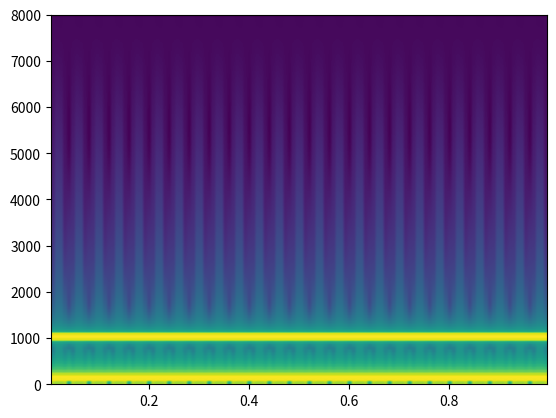

This figure's Python source:
#!/usr/bin/python
# -*- coding: latin-1 -*-

import numpy as np

def ondasimple(t, f):
  return np.sin(2 * np.pi * f * t)


# Generamos 16000 puntos a 16kHz.
ts = np.arange(16000.0) / 16000.0


# Armamos una onda senoidal discretizada con f=1000Hz.
mionda1 = []
for t in ts:
  mionda1.append(ondasimple(t, 1000))
mionda1 = np.array(mionda1)


# Armamos una onda senoidal discretizada con f=100Hz.
mionda2 = []
for t in ts:
  mionda2.append(ondasimple(t, 100))
mionda2 = np.array(mionda2)


# Combinamos ambas ondas periódicas simples, para
# formar una onda periódica compuesta.
mionda = mionda1 + mionda2


# Graficamos la onda.
import matplotlib.pyplot as pyplot
pyplot.clf()
pyplot.plot(ts[0:500], mionda[0:500])
pyplot.savefig('mionda.png')


# La guardamos como wav.
import scipy.io.wavfile
wavdata = np.array(mionda * 10000.0, dtype=np.int16)
scipy.io.wavfile.write('mionda.wav', 16000, wavdata)


# Mostramos su espectrograma.
import pylab
pyplot.clf()
sgram = pylab.specgram(mionda, Fs=16000.0)
pyplot.savefig('espectrograma.png')


# Ejercicios:
#
# 1. Crear una onda de ruido blanco y mostrar su espectrograma.
#    Ayuda: Usar 'random.uniform(-1, 1)' del módulo random.
#
# 2. Crear una senoidal simple y combinarla con ruido blanco. Mostrar su
#    espectrograma.
#
# 3. Crear una senoidal simple con frecuencia ascendente y mostrar su
#    espectrograma.
#
# 4. Combinar dos senoidales con frecuencias 1000 y 100Hz con distintas
#    fases (ej: 0 y pi), y comparar las formas de onda. ¿Tiene algún efecto
#    perceptual el cambio de fase?
# 
# 5. Crear dos senoidales simples con la misma frecuencia pero distintas
#    fases, de modo que al combinarlas se anulen.
#    http://en.wikipedia.org/wiki/Active_noise_control

